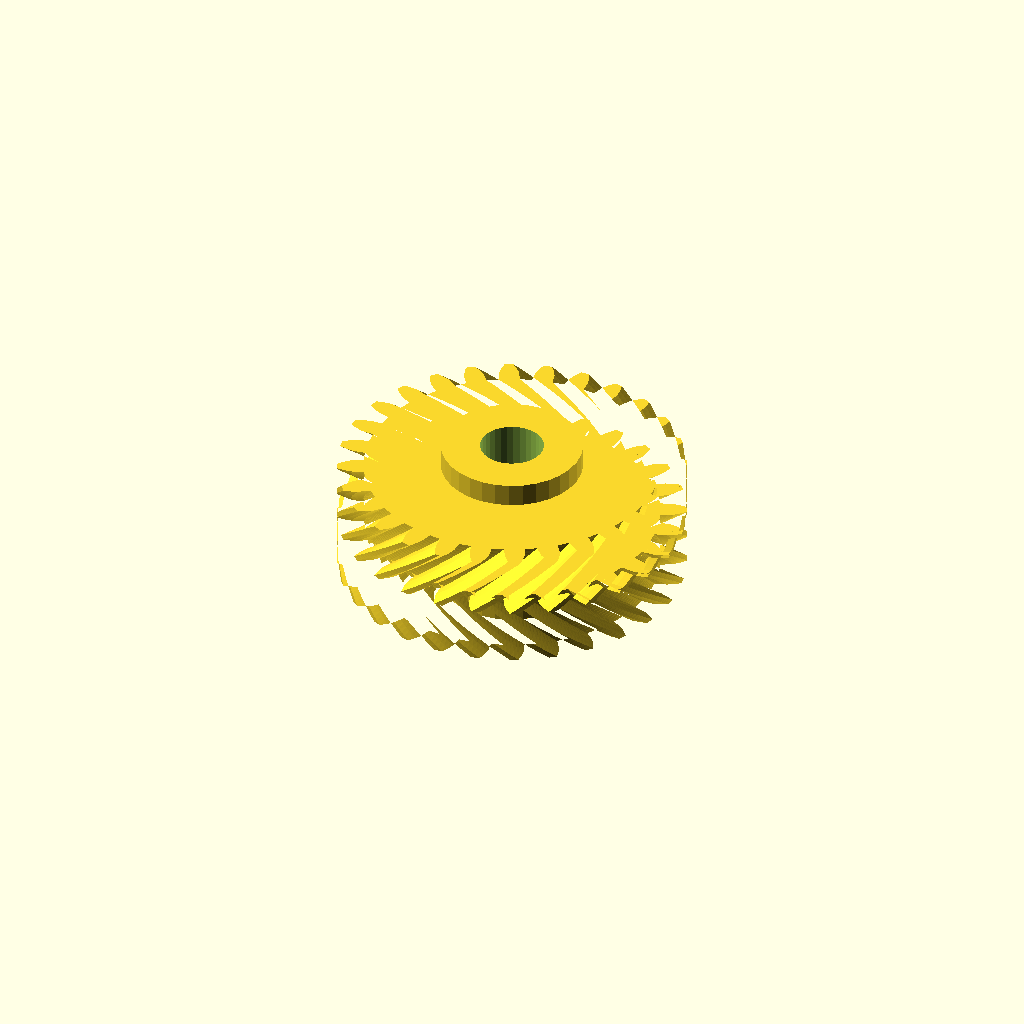
Cell 1: rendered with the file's own defaults.
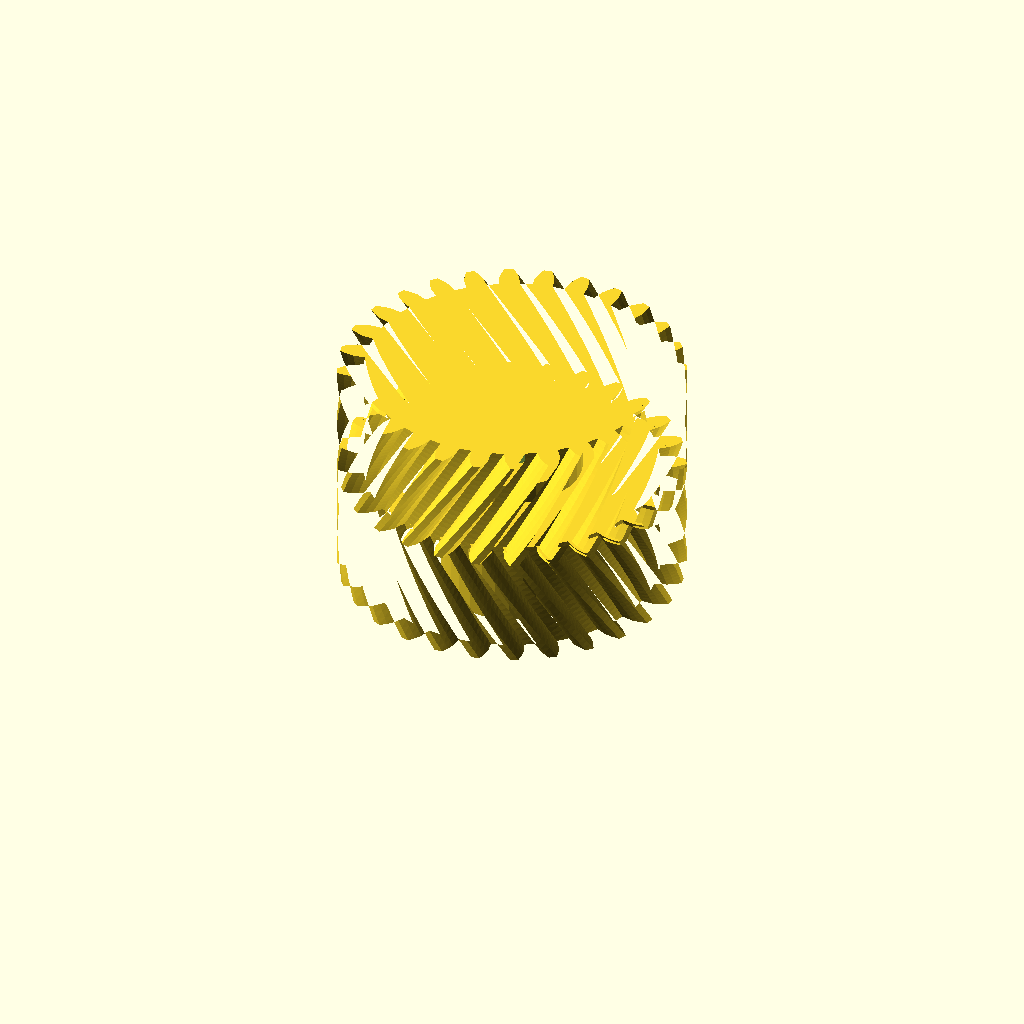
Cell 2 — half_w set to 20, the other parameters unchanged.
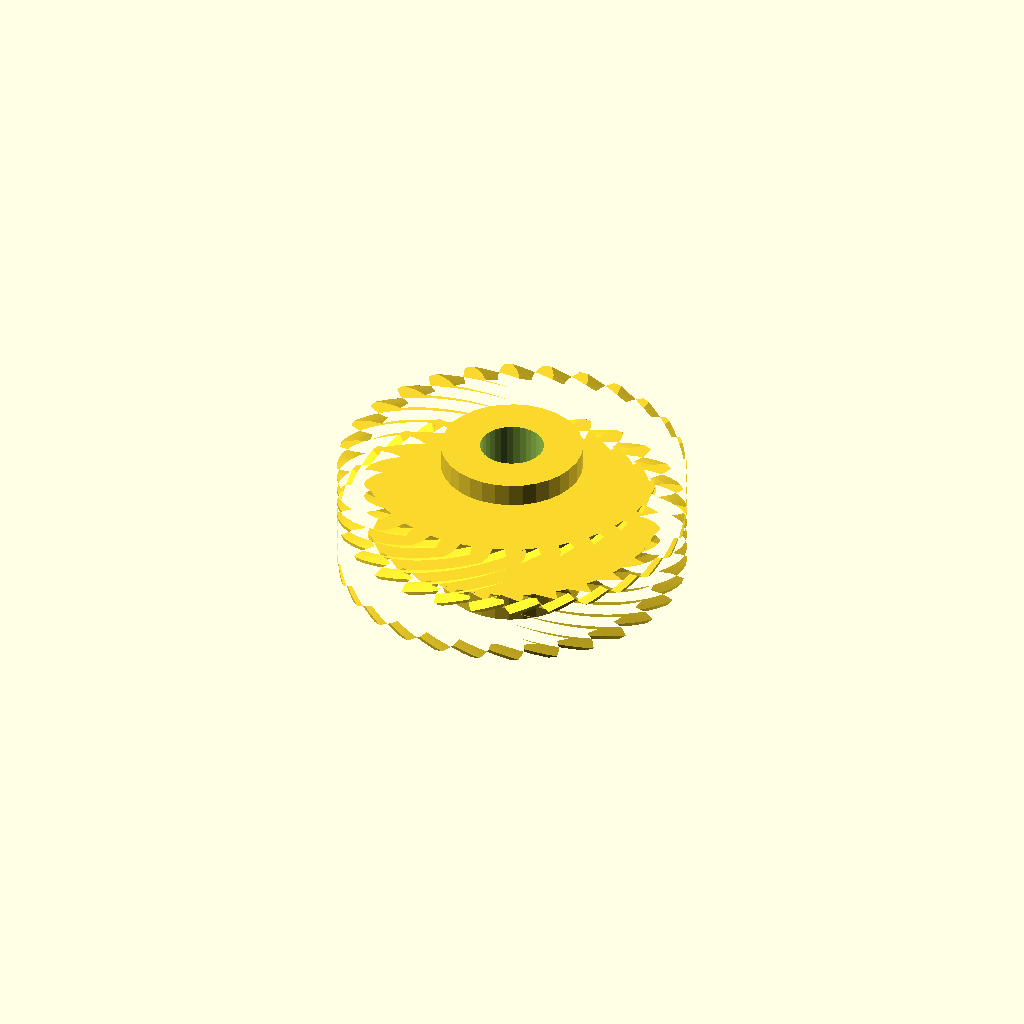
Cell 3 — helix set to 52, the other parameters unchanged.
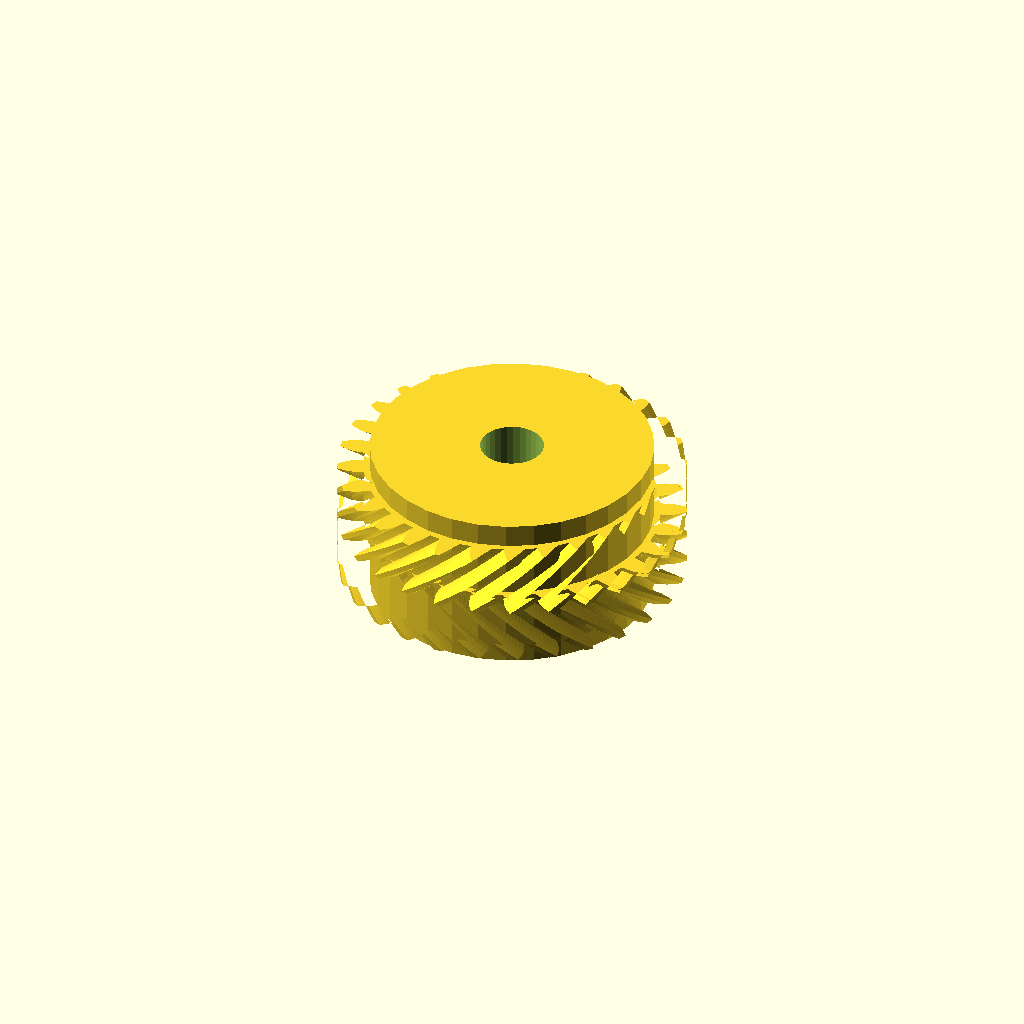
Cell 4 — hub_r set to 24.48, the other parameters unchanged.
All cells are drawn from one camera (rotation 55°, 0°, 25°, orthographic, colour scheme Cornfield), so only the parameter changes between them.
Source of the model, optional_data/data/gen3/herringbones/part_0053.scad:
$fn = 32;

// ----------------------------------------------------------------------
// Herringbone gear: z28 module 2, 20 mm wide, 26 degree helix
// ----------------------------------------------------------------------

// --- parameters (mm) ---
gear_module = 2;          // tooth module
teeth = 28;               // tooth count
half_w = 10;              // half width
helix = 26;               // helix angle of each half
hub_r = 12.24;            // hub radius
hub_h = 28;               // hub height
total = 20;               // overall width over both chevron halves
bore_d = 11.02;           // hub bore

teeth_profile = [[25.436, -1.807], [27.522, -1.689], [28.758, -1.291], [29.991, -0.731], [29.991, 0.731], [28.758, 1.291], [27.522, 1.689], [25.436, 1.807], [25.2, 3.898], [27.208, 4.477], [28.324, 5.14], [29.402, 5.961], [29.077, 7.386], [27.75, 7.658], [26.457, 7.771], [24.396, 7.422], [23.701, 9.408], [25.53, 10.42], [26.471, 11.314], [27.338, 12.354], [26.704, 13.671], [25.35, 13.641], [24.064, 13.463], [22.133, 12.664], [21.013, 14.446], [22.571, 15.839], [23.289, 16.921], [23.904, 18.128], [22.992, 19.271], [21.679, 18.94], [20.465, 18.481], [18.76, 17.272], [17.272, 18.76], [18.481, 20.465], [18.94, 21.679], [19.271, 22.992], [18.128, 23.904], [16.921, 23.289], [15.839, 22.571], [14.446, 21.013], [12.664, 22.133], [13.463, 24.064], [13.641, 25.35], [13.671, 26.704], [12.354, 27.338], [11.314, 26.471], [10.42, 25.53], [9.408, 23.701], [7.422, 24.396], [7.771, 26.457], [7.658, 27.75], [7.386, 29.077], [5.961, 29.402], [5.14, 28.324], [4.477, 27.208], [3.898, 25.2], [1.807, 25.436], [1.689, 27.522], [1.291, 28.758], [0.731, 29.991], [-0.731, 29.991], [-1.291, 28.758], [-1.689, 27.522], [-1.807, 25.436], [-3.898, 25.2], [-4.477, 27.208], [-5.14, 28.324], [-5.961, 29.402], [-7.386, 29.077], [-7.658, 27.75], [-7.771, 26.457], [-7.422, 24.396], [-9.408, 23.701], [-10.42, 25.53], [-11.314, 26.471], [-12.354, 27.338], [-13.671, 26.704], [-13.641, 25.35], [-13.463, 24.064], [-12.664, 22.133], [-14.446, 21.013], [-15.839, 22.571], [-16.921, 23.289], [-18.128, 23.904], [-19.271, 22.992], [-18.94, 21.679], [-18.481, 20.465], [-17.272, 18.76], [-18.76, 17.272], [-20.465, 18.481], [-21.679, 18.94], [-22.992, 19.271], [-23.904, 18.128], [-23.289, 16.921], [-22.571, 15.839], [-21.013, 14.446], [-22.133, 12.664], [-24.064, 13.463], [-25.35, 13.641], [-26.704, 13.671], [-27.338, 12.354], [-26.471, 11.314], [-25.53, 10.42], [-23.701, 9.408], [-24.396, 7.422], [-26.457, 7.771], [-27.75, 7.658], [-29.077, 7.386], [-29.402, 5.961], [-28.324, 5.14], [-27.208, 4.477], [-25.2, 3.898], [-25.436, 1.807], [-27.522, 1.689], [-28.758, 1.291], [-29.991, 0.731], [-29.991, -0.731], [-28.758, -1.291], [-27.522, -1.689], [-25.436, -1.807], [-25.2, -3.898], [-27.208, -4.477], [-28.324, -5.14], [-29.402, -5.961], [-29.077, -7.386], [-27.75, -7.658], [-26.457, -7.771], [-24.396, -7.422], [-23.701, -9.408], [-25.53, -10.42], [-26.471, -11.314], [-27.338, -12.354], [-26.704, -13.671], [-25.35, -13.641], [-24.064, -13.463], [-22.133, -12.664], [-21.013, -14.446], [-22.571, -15.839], [-23.289, -16.921], [-23.904, -18.128], [-22.992, -19.271], [-21.679, -18.94], [-20.465, -18.481], [-18.76, -17.272], [-17.272, -18.76], [-18.481, -20.465], [-18.94, -21.679], [-19.271, -22.992], [-18.128, -23.904], [-16.921, -23.289], [-15.839, -22.571], [-14.446, -21.013], [-12.664, -22.133], [-13.463, -24.064], [-13.641, -25.35], [-13.671, -26.704], [-12.354, -27.338], [-11.314, -26.471], [-10.42, -25.53], [-9.408, -23.701], [-7.422, -24.396], [-7.771, -26.457], [-7.658, -27.75], [-7.386, -29.077], [-5.961, -29.402], [-5.14, -28.324], [-4.477, -27.208], [-3.898, -25.2], [-1.807, -25.436], [-1.689, -27.522], [-1.291, -28.758], [-0.731, -29.991], [0.731, -29.991], [1.291, -28.758], [1.689, -27.522], [1.807, -25.436], [3.898, -25.2], [4.477, -27.208], [5.14, -28.324], [5.961, -29.402], [7.386, -29.077], [7.658, -27.75], [7.771, -26.457], [7.422, -24.396], [9.408, -23.701], [10.42, -25.53], [11.314, -26.471], [12.354, -27.338], [13.671, -26.704], [13.641, -25.35], [13.463, -24.064], [12.664, -22.133], [14.446, -21.013], [15.839, -22.571], [16.921, -23.289], [18.128, -23.904], [19.271, -22.992], [18.94, -21.679], [18.481, -20.465], [17.272, -18.76], [18.76, -17.272], [20.465, -18.481], [21.679, -18.94], [22.992, -19.271], [23.904, -18.128], [23.289, -16.921], [22.571, -15.839], [21.013, -14.446], [22.133, -12.664], [24.064, -13.463], [25.35, -13.641], [26.704, -13.671], [27.338, -12.354], [26.471, -11.314], [25.53, -10.42], [23.701, -9.408], [24.396, -7.422], [26.457, -7.771], [27.75, -7.658], [29.077, -7.386], [29.402, -5.961], [28.324, -5.14], [27.208, -4.477], [25.2, -3.898]];

difference() {
  union() {
    /* lower half, twisted one way */
    linear_extrude(height = half_w + 0.4, twist = helix, slices = 20) polygon(teeth_profile);
    /* upper half, twisted the other way, overlapping the joint */
    translate([0, 0, half_w - 0.4]) linear_extrude(height = half_w + 0.4, twist = -helix, slices = 20) polygon(teeth_profile);
    /* hub */
    translate([0, 0, (total - hub_h) / 2]) cylinder(h = hub_h, d = 2 * hub_r);
  }
  translate([0, 0, (total - hub_h) / 2 - 2.5]) cylinder(h = hub_h + 5, d = bore_d);
}
Parameter table extracted from the source (name, type, default, range or options):
gear_module: number, default 2
teeth: number, default 28
half_w: number, default 10
helix: number, default 26
hub_r: number, default 12.24
hub_h: number, default 28
total: number, default 20
bore_d: number, default 11.02
